Run: headless pygame with SDL's dummy video driver; simulated clock (each Clock.tick advances the game by its frame time, no real sleeping); random seed 0; keys injected as events and as key.get_pressed() state; no mouse input.
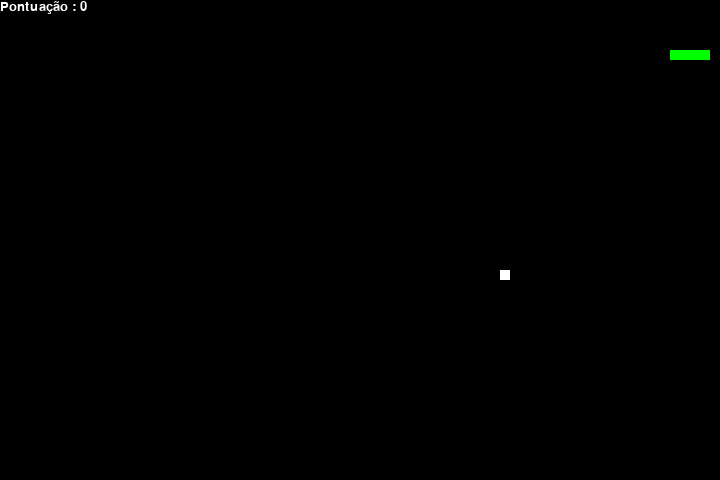
Frame 1 of 2 · flips 1–60 · no input
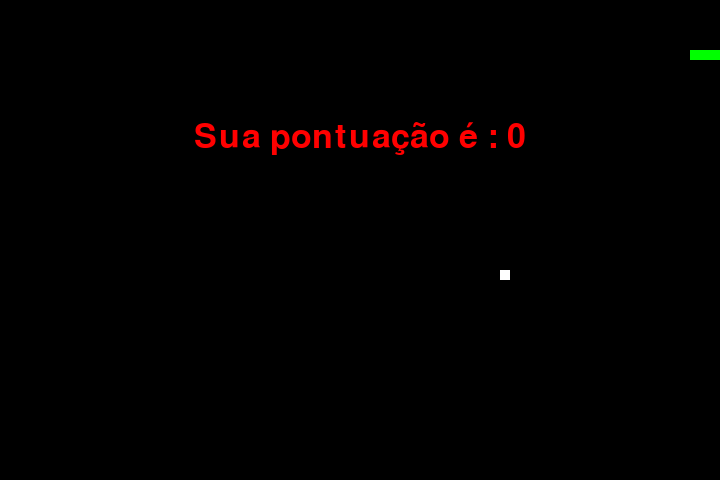
Frame 2 of 2 · flips 61–180 · tapped SPACE, RETURN · held RIGHT (→), D (game ended)

The pygame program that drew these frames:

# Importando bibliotecas
import pygame
import time
import random

# Velocidade da cobra
snake_speed = 15

# Tamanho da janela
window_x = 720
window_y = 480

# Definindo cores
black = pygame.Color(0, 0, 0)
white = pygame.Color(255, 255, 255)
red = pygame.Color(255, 0, 0)
green = pygame.Color(0, 255, 0)
blue = pygame.Color(0, 0, 255)

# Inicializando o Pygame
pygame.init()

# Inicializando a janela do jogo
pygame.display.set_caption('GeeksforGeeks Snakes')
game_window = pygame.display.set_mode((window_x, window_y))

# Controlador de FPS (frames por segundo)
fps = pygame.time.Clock()

# Posição padrão da cobra
snake_position = [100, 50]

# Definindo os primeiros 4 blocos do corpo da cobra
snake_body = [[100, 50],
              [90, 50],
              [80, 50],
              [70, 50]
              ]

# Posição da fruta
fruit_position = [random.randrange(1, (window_x//10)) * 10,
                  random.randrange(1, (window_y//10)) * 10]

fruit_spawn = True

# Direção padrão da cobra
direction = 'RIGHT'
change_to = direction

# Pontuação inicial
score = 0

# Função para exibir a pontuação
def show_score(choice, color, font, size):
    # Criando objeto de fonte score_font
    score_font = pygame.font.SysFont(font, size)
    
    # Criando o objeto de superfície de exibição score_surface
    score_surface = score_font.render('Pontuação : ' + str(score), True, color)
    
    # Criando um objeto retangular para a superfície de texto score_surface
    score_rect = score_surface.get_rect()
    
    # Exibindo o texto
    game_window.blit(score_surface, score_rect)

# Função de fim de jogo
def game_over():
    # Criando objeto de fonte my_font
    my_font = pygame.font.SysFont('times new roman', 50)
    
    # Criando uma superfície de texto na qual o texto será desenhado
    game_over_surface = my_font.render(
        'Sua pontuação é : ' + str(score), True, red)
    
    # Criando um objeto retangular para a superfície de texto game_over_surface
    game_over_rect = game_over_surface.get_rect()
    
    # Configurando a posição do texto
    game_over_rect.midtop = (window_x/2, window_y/4)
    
    # blit desenhará o texto na tela
    game_window.blit(game_over_surface, game_over_rect)
    pygame.display.flip()
    
    # após 2 segundos, encerraremos o programa
    time.sleep(2)
    
    # desativando a biblioteca pygame
    pygame.quit()
    
    # encerrando o programa
    quit()

# Loop principal
while True:
    # Tratando eventos de tecla
    for event in pygame.event.get():
        if event.type == pygame.KEYDOWN:
            if event.key == pygame.K_UP:
                change_to = 'UP'
            if event.key == pygame.K_DOWN:
                change_to = 'DOWN'
            if event.key == pygame.K_LEFT:
                change_to = 'LEFT'
            if event.key == pygame.K_RIGHT:
                change_to = 'RIGHT'

    # Se duas teclas forem pressionadas simultaneamente,
    # não queremos que a cobra se mova em duas direções simultaneamente
    if change_to == 'UP' and direction != 'DOWN':
        direction = 'UP'
    if change_to == 'DOWN' and direction != 'UP':
        direction = 'DOWN'
    if change_to == 'LEFT' and direction != 'RIGHT':
        direction = 'LEFT'
    if change_to == 'RIGHT' and direction != 'LEFT':
        direction = 'RIGHT'

    # Movendo a cobra
    if direction == 'UP':
        snake_position[1] -= 10
    if direction == 'DOWN':
        snake_position[1] += 10
    if direction == 'LEFT':
        snake_position[0] -= 10
    if direction == 'RIGHT':
        snake_position[0] += 10

    # Mecanismo de crescimento do corpo da cobra
    # se frutas e cobras colidirem, a pontuação
    # será incrementada em 10
    snake_body.insert(0, list(snake_position))
    if snake_position[0] == fruit_position[0] and snake_position[1] == fruit_position[1]:
        score += 10
        fruit_spawn = False
    else:
        snake_body.pop()

    if not fruit_spawn:
        fruit_position = [random.randrange(1, (window_x//10)) * 10,
                          random.randrange(1, (window_y//10)) * 10]

    fruit_spawn = True
    
    game_window.fill(black)

    for pos in snake_body:
        pygame.draw.rect(game_window, green,
                         pygame.Rect(pos[0], pos[1], 10, 10))
    pygame.draw.rect(game_window, white, pygame.Rect(
        fruit_position[0], fruit_position[1], 10, 10))

    # Condições de fim de jogo
    if snake_position[0] < 0 or snake_position[0] > window_x-10:
        game_over()
    if snake_position[1] < 0 or snake_position[1] > window_y-10:
        game_over()

    # Tocando o corpo da cobra
    for block in snake_body[1:]:
        if snake_position[0] == block[0] and snake_position[1] == block[1]:
            game_over()

    # Exibindo a pontuação continuamente
    show_score(1, white, 'times new roman', 20)

    # Atualizando a tela do jogo
    pygame.display.update()

    # Taxa de quadros por segundo / taxa de atualização
    fps.tick(snake_speed)
